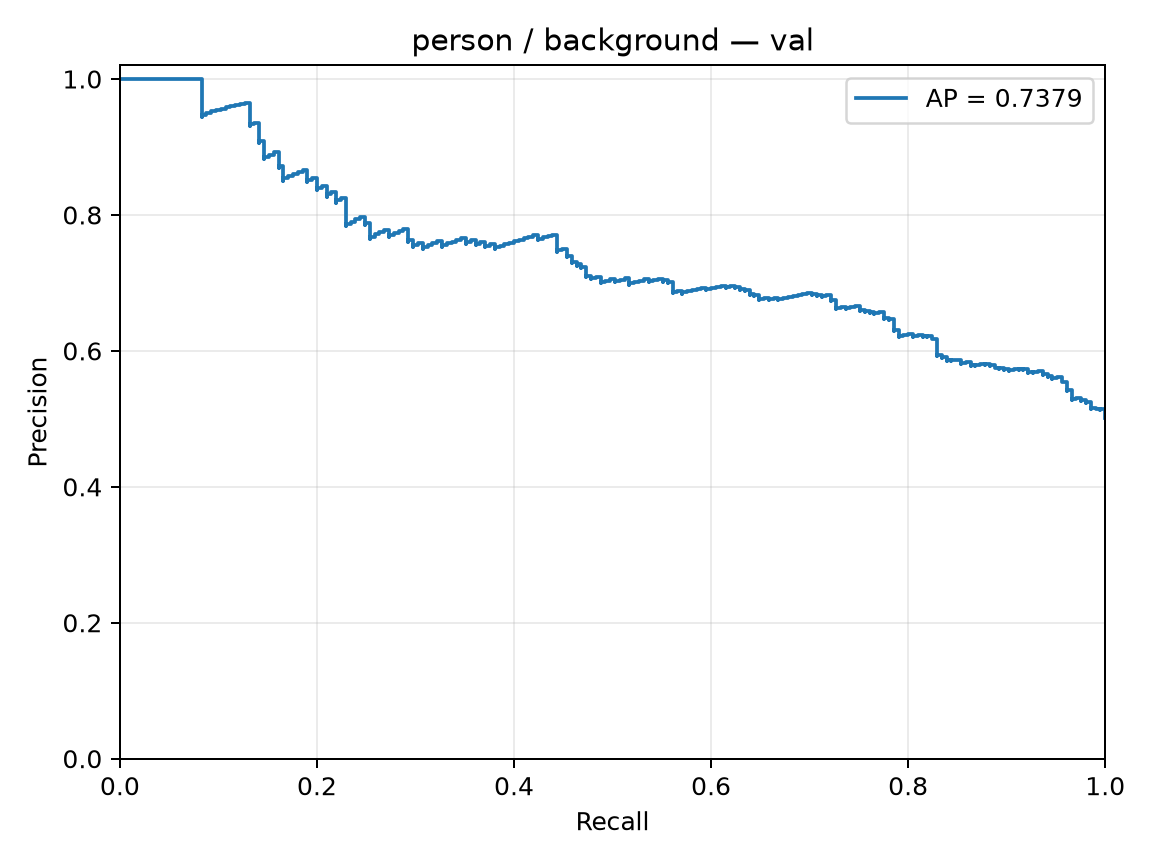

The data file committed next to this chart (first rows):
precision, recall, threshold
0.5012, 1.0, -3.032
0.5025, 1.0, -2.756
0.5037, 1.0, -2.495
0.5049, 1.0, -2.45
0.5062, 1.0, -2.247
0.5074, 1.0, -2.132
0.5087, 1.0, -2.096
0.51, 1.0, -2.074
0.5112, 1.0, -1.949
0.5125, 1.0, -1.909
0.5138, 1.0, -1.867
0.5126, 0.9951, -1.833
0.5139, 0.9951, -1.83
0.5152, 0.9951, -1.808
0.5139, 0.9902, -1.805
0.5152, 0.9902, -1.8
0.514, 0.9854, -1.723
0.5153, 0.9854, -1.704
0.5166, 0.9854, -1.667
0.5179, 0.9854, -1.635
0.5193, 0.9854, -1.582
0.5206, 0.9854, -1.573
0.522, 0.9854, -1.572
0.5233, 0.9854, -1.571
0.5247, 0.9854, -1.529
0.5234, 0.9805, -1.519
0.5248, 0.9805, -1.511
0.5262, 0.9805, -1.504
0.5276, 0.9805, -1.501
0.5263, 0.9756, -1.445
0.5277, 0.9756, -1.422
0.5291, 0.9756, -1.41
0.5305, 0.9756, -1.405
0.5293, 0.9707, -1.392
0.528, 0.9659, -1.347
0.5294, 0.9659, -1.335
0.5308, 0.9659, -1.304
0.5323, 0.9659, -1.281
0.5337, 0.9659, -1.185
0.5351, 0.9659, -1.18
0.5366, 0.9659, -1.169
0.538, 0.9659, -1.168
0.5395, 0.9659, -1.159
0.541, 0.9659, -1.12
0.5425, 0.9659, -1.119
0.5412, 0.961, -1.112
0.5427, 0.961, -1.111
0.5442, 0.961, -1.108
0.5457, 0.961, -1.1
0.5472, 0.961, -1.094
0.5487, 0.961, -1.091
0.5503, 0.961, -1.077
0.5518, 0.961, -1.076
0.5534, 0.961, -1.051
0.5549, 0.961, -1.041
0.5537, 0.9561, -1.034
0.5552, 0.9561, -1.016
0.5568, 0.9561, -0.9948
0.5584, 0.9561, -0.9791
0.56, 0.9561, -0.9748
... 350 more rows
